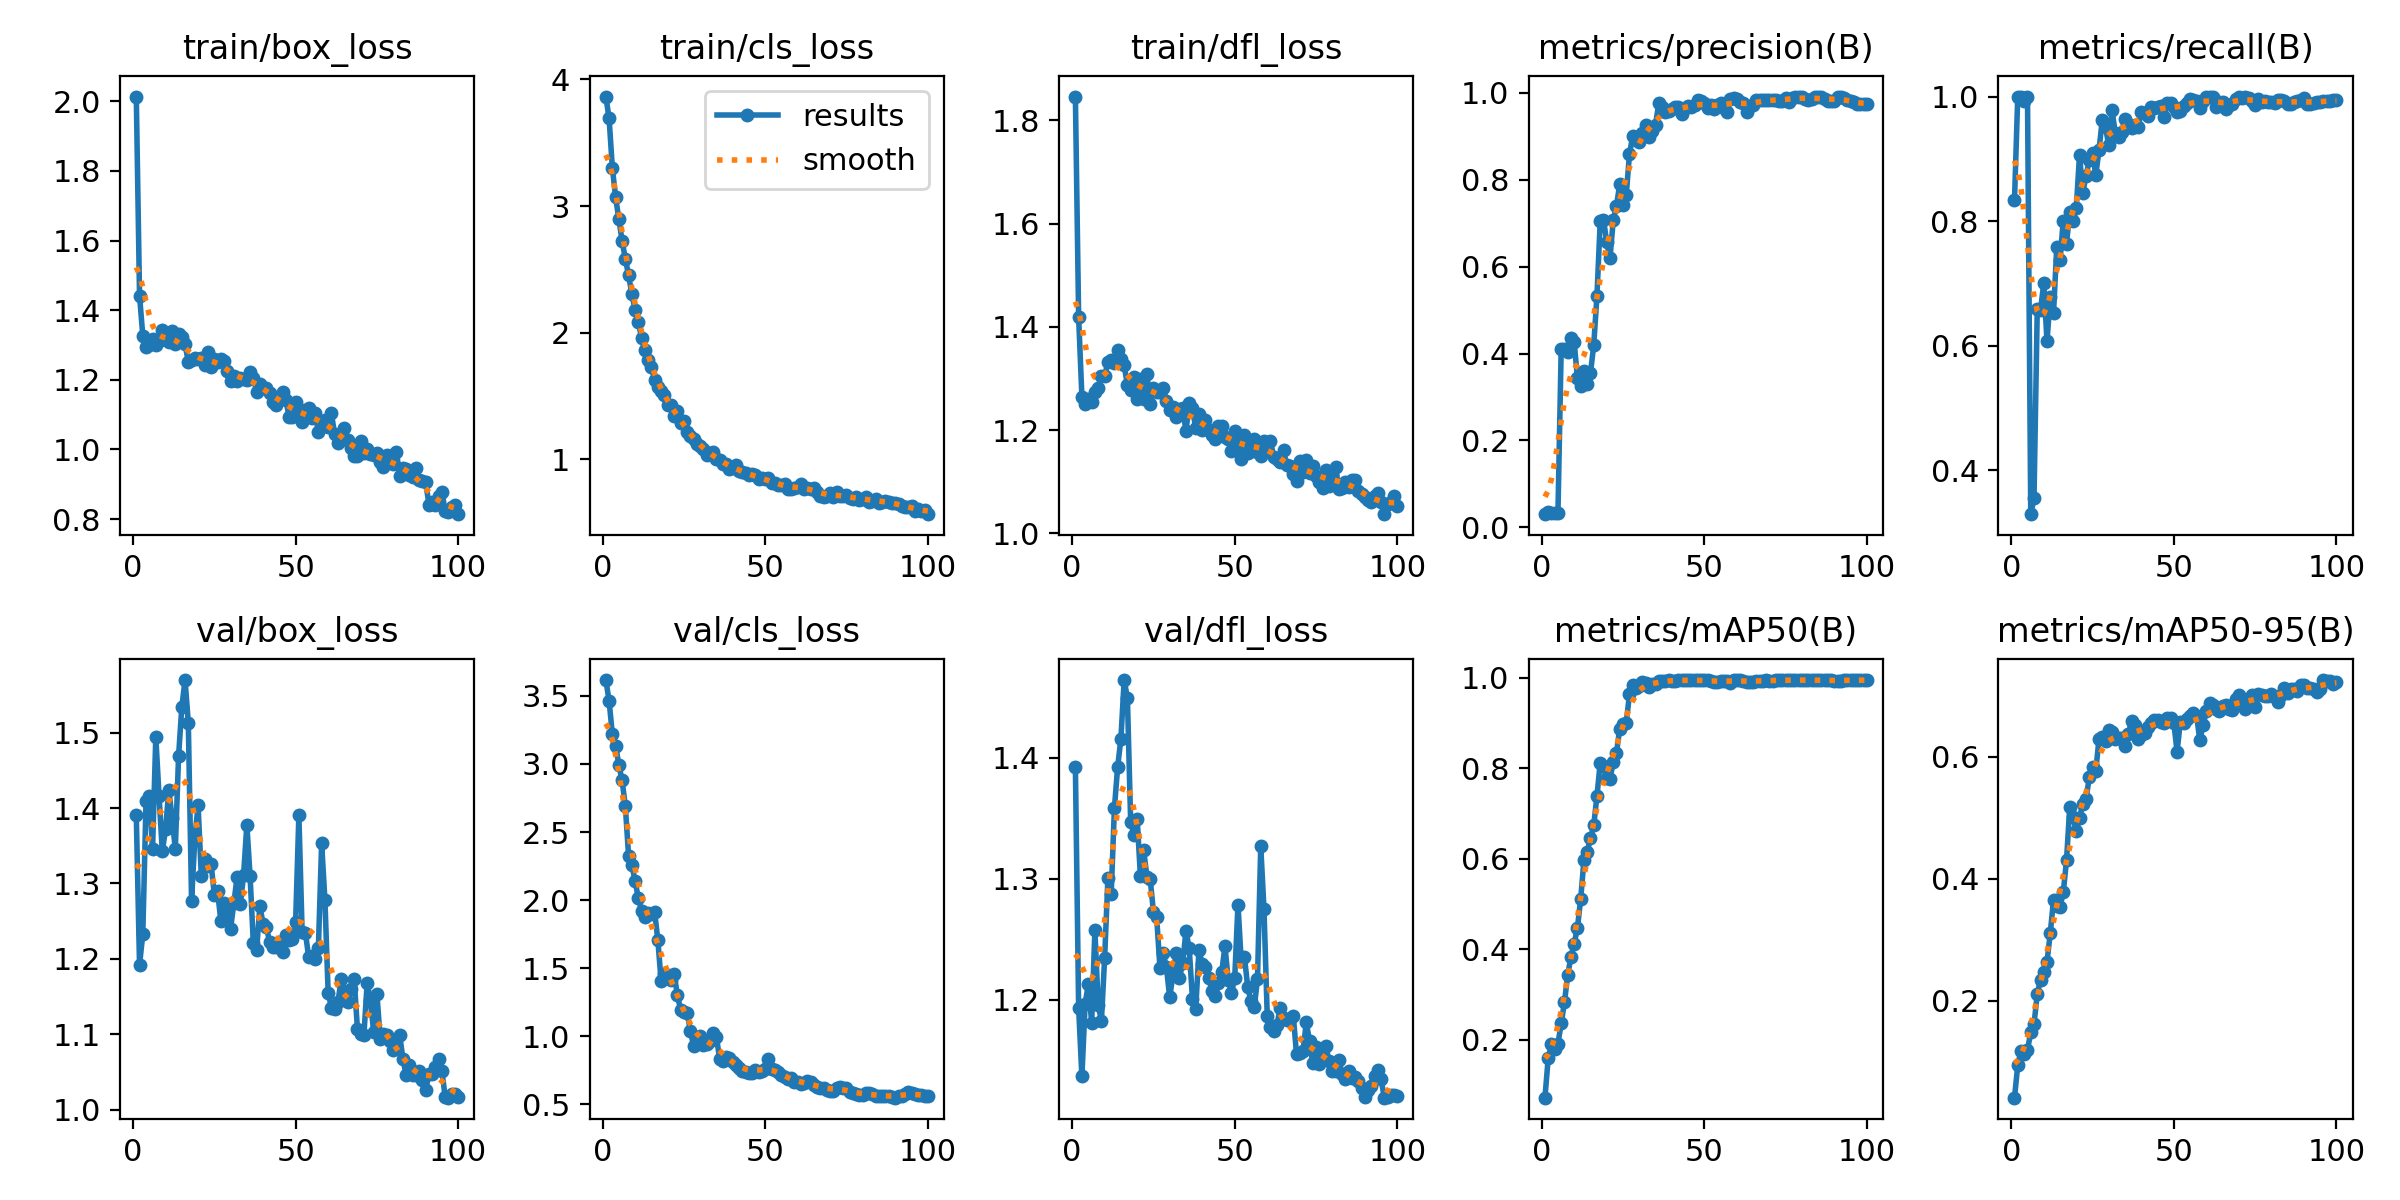

The data file committed next to this chart (first rows):
epoch, time, train/box_loss, train/cls_loss, train/dfl_loss, metrics/precision(B), metrics/recall(B), metrics/mAP50(B), metrics/mAP50-95(B), val/box_loss, val/cls_loss, val/dfl_loss, lr/pg0, lr/pg1, lr/pg2
1, 73.34, 2.014, 3.864, 1.846, 0.03042, 0.8333, 0.07249, 0.04153, 1.39, 3.616, 1.393, 6.921e-05, 6.921e-05, 6.921e-05
2, 136.6, 1.442, 3.692, 1.418, 0.03521, 1, 0.1594, 0.09439, 1.192, 3.465, 1.193, 0.0001447, 0.0001447, 0.0001447
3, 194.2, 1.327, 3.302, 1.265, 0.03348, 1, 0.191, 0.1188, 1.233, 3.218, 1.137, 0.0002186, 0.0002186, 0.0002186
4, 258.5, 1.294, 3.07, 1.251, 0.03411, 0.9921, 0.1792, 0.1134, 1.409, 3.135, 1.197, 0.000291, 0.000291, 0.000291
5, 320.4, 1.301, 2.898, 1.26, 0.03396, 1, 0.1917, 0.1202, 1.416, 2.994, 1.213, 0.0003619, 0.0003619, 0.0003619
6, 380.9, 1.318, 2.725, 1.255, 0.4113, 0.3294, 0.2364, 0.1483, 1.346, 2.879, 1.181, 0.0004313, 0.0004313, 0.0004313
7, 443.7, 1.299, 2.584, 1.275, 0.4103, 0.3547, 0.2833, 0.1618, 1.494, 2.69, 1.258, 0.0004991, 0.0004991, 0.0004991
8, 499.1, 1.311, 2.453, 1.281, 0.4031, 0.6587, 0.3433, 0.2111, 1.416, 2.323, 1.196, 0.0005654, 0.0005654, 0.0005654
9, 550.8, 1.344, 2.307, 1.305, 0.4361, 0.6568, 0.3838, 0.2346, 1.343, 2.258, 1.183, 0.0006302, 0.0006302, 0.0006302
10, 603.4, 1.33, 2.178, 1.305, 0.4258, 0.7004, 0.4128, 0.2466, 1.372, 2.14, 1.235, 0.0006935, 0.0006935, 0.0006935
11, 656.1, 1.31, 2.082, 1.332, 0.3432, 0.6071, 0.4481, 0.2638, 1.424, 2.012, 1.3, 0.0006929, 0.0006929, 0.0006929
12, 717.8, 1.339, 1.959, 1.337, 0.3245, 0.678, 0.5118, 0.311, 1.387, 1.921, 1.287, 0.0006853, 0.0006853, 0.0006853
13, 783.2, 1.303, 1.861, 1.331, 0.3605, 0.6522, 0.5979, 0.3655, 1.346, 1.879, 1.359, 0.0006776, 0.0006776, 0.0006776
14, 854.5, 1.332, 1.787, 1.355, 0.3309, 0.7583, 0.6162, 0.3562, 1.468, 1.908, 1.393, 0.00067, 0.00067, 0.00067
15, 914.9, 1.322, 1.728, 1.338, 0.355, 0.7377, 0.645, 0.3546, 1.534, 1.899, 1.416, 0.0006624, 0.0006624, 0.0006624
16, 975.3, 1.302, 1.63, 1.326, 0.4188, 0.8008, 0.6738, 0.3779, 1.57, 1.914, 1.464, 0.0006548, 0.0006548, 0.0006548
17, 1038, 1.251, 1.568, 1.287, 0.5334, 0.764, 0.739, 0.4304, 1.513, 1.704, 1.449, 0.0006472, 0.0006472, 0.0006472
18, 1099, 1.257, 1.544, 1.277, 0.7042, 0.8151, 0.8125, 0.5181, 1.277, 1.404, 1.347, 0.0006396, 0.0006396, 0.0006396
19, 1163, 1.262, 1.51, 1.303, 0.7085, 0.7999, 0.805, 0.5006, 1.36, 1.46, 1.336, 0.000632, 0.000632, 0.000632
20, 1223, 1.26, 1.429, 1.26, 0.6568, 0.8204, 0.7776, 0.4784, 1.404, 1.45, 1.349, 0.0006244, 0.0006244, 0.0006244
21, 1270, 1.264, 1.43, 1.3, 0.6191, 0.9065, 0.7762, 0.5, 1.31, 1.414, 1.302, 0.0006167, 0.0006167, 0.0006167
22, 1318, 1.243, 1.343, 1.261, 0.7066, 0.8448, 0.8142, 0.5228, 1.332, 1.456, 1.324, 0.0006091, 0.0006091, 0.0006091
23, 1365, 1.281, 1.38, 1.308, 0.7401, 0.8732, 0.8342, 0.5303, 1.324, 1.302, 1.302, 0.0006015, 0.0006015, 0.0006015
24, 1413, 1.236, 1.285, 1.251, 0.7897, 0.8974, 0.8879, 0.5664, 1.326, 1.192, 1.3, 0.0005939, 0.0005939, 0.0005939
25, 1461, 1.26, 1.306, 1.282, 0.7429, 0.9096, 0.8985, 0.5834, 1.285, 1.181, 1.273, 0.0005863, 0.0005863, 0.0005863
26, 1524, 1.252, 1.219, 1.274, 0.7648, 0.8739, 0.9009, 0.5772, 1.289, 1.173, 1.268, 0.0005787, 0.0005787, 0.0005787
27, 1586, 1.259, 1.188, 1.274, 0.8596, 0.9145, 0.9632, 0.6297, 1.25, 1.035, 1.227, 0.0005711, 0.0005711, 0.0005711
28, 1647, 1.255, 1.158, 1.281, 0.9009, 0.9629, 0.9843, 0.6323, 1.274, 0.93, 1.238, 0.0005634, 0.0005634, 0.0005634
29, 1708, 1.225, 1.122, 1.257, 0.892, 0.9505, 0.9779, 0.6263, 1.263, 0.9707, 1.227, 0.0005558, 0.0005558, 0.0005558
30, 1770, 1.196, 1.106, 1.239, 0.8876, 0.9214, 0.9825, 0.6435, 1.24, 1.004, 1.202, 0.0005482, 0.0005482, 0.0005482
31, 1831, 1.211, 1.082, 1.245, 0.9086, 0.9781, 0.9907, 0.6411, 1.274, 0.9348, 1.221, 0.0005406, 0.0005406, 0.0005406
32, 1892, 1.197, 1.037, 1.226, 0.9251, 0.941, 0.988, 0.6284, 1.308, 0.9427, 1.238, 0.000533, 0.000533, 0.000533
33, 1954, 1.207, 1.052, 1.24, 0.8983, 0.9346, 0.9796, 0.631, 1.273, 0.9634, 1.218, 0.0005254, 0.0005254, 0.0005254
34, 2018, 1.201, 1.056, 1.243, 0.9125, 0.9435, 0.9859, 0.6307, 1.311, 1.022, 1.23, 0.0005178, 0.0005178, 0.0005178
35, 2084, 1.201, 1.006, 1.198, 0.9264, 0.9644, 0.9866, 0.618, 1.378, 0.9974, 1.257, 0.0005102, 0.0005102, 0.0005102
36, 2150, 1.223, 0.999, 1.252, 0.9758, 0.9566, 0.9935, 0.6371, 1.309, 0.8314, 1.242, 0.0005025, 0.0005025, 0.0005025
37, 2214, 1.206, 0.9618, 1.243, 0.9675, 0.949, 0.9938, 0.6584, 1.22, 0.8206, 1.201, 0.0004949, 0.0004949, 0.0004949
38, 2279, 1.166, 0.9671, 1.204, 0.9558, 0.9537, 0.993, 0.6527, 1.212, 0.8468, 1.192, 0.0004873, 0.0004873, 0.0004873
39, 2344, 1.188, 0.9235, 1.231, 0.9592, 0.9507, 0.9944, 0.6293, 1.27, 0.8379, 1.241, 0.0004797, 0.0004797, 0.0004797
40, 2408, 1.177, 0.9302, 1.2, 0.9638, 0.9752, 0.9938, 0.6353, 1.246, 0.8102, 1.229, 0.0004721, 0.0004721, 0.0004721
41, 2472, 1.176, 0.9541, 1.219, 0.9675, 0.9731, 0.9932, 0.6387, 1.242, 0.7916, 1.227, 0.0004645, 0.0004645, 0.0004645
42, 2537, 1.163, 0.9114, 1.199, 0.968, 0.9696, 0.9943, 0.6494, 1.223, 0.7676, 1.218, 0.0004569, 0.0004569, 0.0004569
43, 2600, 1.138, 0.9014, 1.191, 0.9502, 0.9834, 0.9944, 0.6548, 1.216, 0.7412, 1.207, 0.0004492, 0.0004492, 0.0004492
44, 2664, 1.128, 0.8896, 1.183, 0.9652, 0.982, 0.9946, 0.6605, 1.215, 0.7402, 1.203, 0.0004416, 0.0004416, 0.0004416
45, 2728, 1.149, 0.8739, 1.207, 0.9687, 0.9835, 0.995, 0.6605, 1.222, 0.7313, 1.214, 0.000434, 0.000434, 0.000434
46, 2792, 1.166, 0.8852, 1.208, 0.9678, 0.9852, 0.9946, 0.6561, 1.209, 0.7304, 1.223, 0.0004264, 0.0004264, 0.0004264
47, 2855, 1.142, 0.8757, 1.186, 0.9729, 0.9665, 0.9944, 0.6556, 1.231, 0.7507, 1.244, 0.0004188, 0.0004188, 0.0004188
48, 2919, 1.093, 0.8431, 1.184, 0.9834, 0.9889, 0.9947, 0.6627, 1.225, 0.7408, 1.216, 0.0004112, 0.0004112, 0.0004112
49, 2982, 1.093, 0.851, 1.159, 0.982, 0.9903, 0.9949, 0.6628, 1.226, 0.7415, 1.206, 0.0004036, 0.0004036, 0.0004036
50, 3046, 1.138, 0.848, 1.199, 0.9756, 0.9825, 0.9949, 0.656, 1.249, 0.7574, 1.218, 0.000396, 0.000396, 0.000396
51, 3108, 1.102, 0.8526, 1.18, 0.9653, 0.9758, 0.9942, 0.6079, 1.39, 0.8328, 1.279, 0.0003883, 0.0003883, 0.0003883
52, 3173, 1.079, 0.8106, 1.145, 0.9724, 0.9775, 0.9922, 0.6574, 1.235, 0.7606, 1.232, 0.0003807, 0.0003807, 0.0003807
53, 3241, 1.113, 0.8173, 1.192, 0.9631, 0.9842, 0.9915, 0.6553, 1.235, 0.7534, 1.235, 0.0003731, 0.0003731, 0.0003731
54, 3309, 1.119, 0.7947, 1.156, 0.9728, 0.9894, 0.9908, 0.6625, 1.203, 0.7375, 1.211, 0.0003655, 0.0003655, 0.0003655
55, 3375, 1.09, 0.8014, 1.171, 0.9755, 0.9953, 0.9934, 0.6663, 1.204, 0.7133, 1.199, 0.0003579, 0.0003579, 0.0003579
56, 3441, 1.104, 0.8032, 1.183, 0.9662, 0.994, 0.9934, 0.6713, 1.199, 0.7009, 1.194, 0.0003503, 0.0003503, 0.0003503
57, 3505, 1.05, 0.7641, 1.158, 0.9569, 0.9931, 0.9936, 0.6669, 1.215, 0.6826, 1.217, 0.0003427, 0.0003427, 0.0003427
58, 3569, 1.076, 0.7651, 1.151, 0.9857, 0.9817, 0.9878, 0.627, 1.353, 0.691, 1.327, 0.0003351, 0.0003351, 0.0003351
59, 3634, 1.084, 0.7726, 1.179, 0.9893, 0.9926, 0.995, 0.6525, 1.279, 0.6673, 1.275, 0.0003274, 0.0003274, 0.0003274
60, 3693, 1.064, 0.7842, 1.16, 0.987, 0.9998, 0.995, 0.6743, 1.155, 0.6613, 1.187, 0.0003198, 0.0003198, 0.0003198
... 40 more rows
